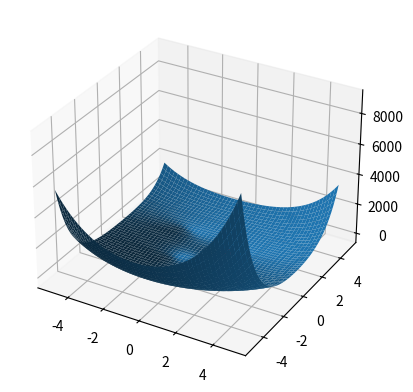

Source code (Python):
import numpy as np
import matplotlib.pyplot as plt
import sympy

def ADAM(f, x0, gama, omega1, omega2, eps, n):
    dx = sympy.diff(f, x)
    dy = sympy.diff(f, y)
    v = np.array([1, 1])
    m = np.array([1, 1])
    
    while (n != 0):
        n -= 1
        dg = np.array([dx.evalf(subs = {'x' : x0[0], 'y' : x0[1]}), dy.evalf(subs = {'x' : x0[0], 'y' : x0[1]})], dtype=float)
        m = omega1 * m + (1-omega1)*dg
        v = omega2 * v + (1-omega2)*(dg**2)
        mk = m/(1-omega1)
        vk = v/(1-omega2)
        x0 = x0-gama/(np.sqrt(vk + eps))*mk        
        
        if (np.linalg.norm(dg) < eps):
            break

    return x0


x = sympy.Symbol('x')
y = sympy.Symbol('y')
fx = 0.01 * ((x-1)**2 + 2*(y-1)**2)*((x+1)**2+2*(y+1)**2+0.5)*((x+2)**2+2*(y-2)**2+0.7)

x0 = np.array([-1, 1])

tacka = ADAM(fx, x0, 0.1, 0.1, 0.9, 0.0001, 100)

a1 = np.arange(-5, 5, 0.01)
a2 = np.arange(-5, 5, 0.01)
r, q = np.meshgrid(a1, a2)
fxy = 0.01 * ((r-1)**2 + 2*(q-1)**2)*((r+1)**2+2*(q+1)**2+0.5)*((r+2)**2+2*(q-2)**2+0.7)

fig = plt.figure()
ax = fig.add_subplot(projection = '3d')
ax.plot_surface(r, q, fxy)
ax.scatter(tacka[0], tacka[1], fx.evalf(subs = {'x' : tacka[0], 'y' : tacka[1]}), 'o', color = 'red')
plt.show()
